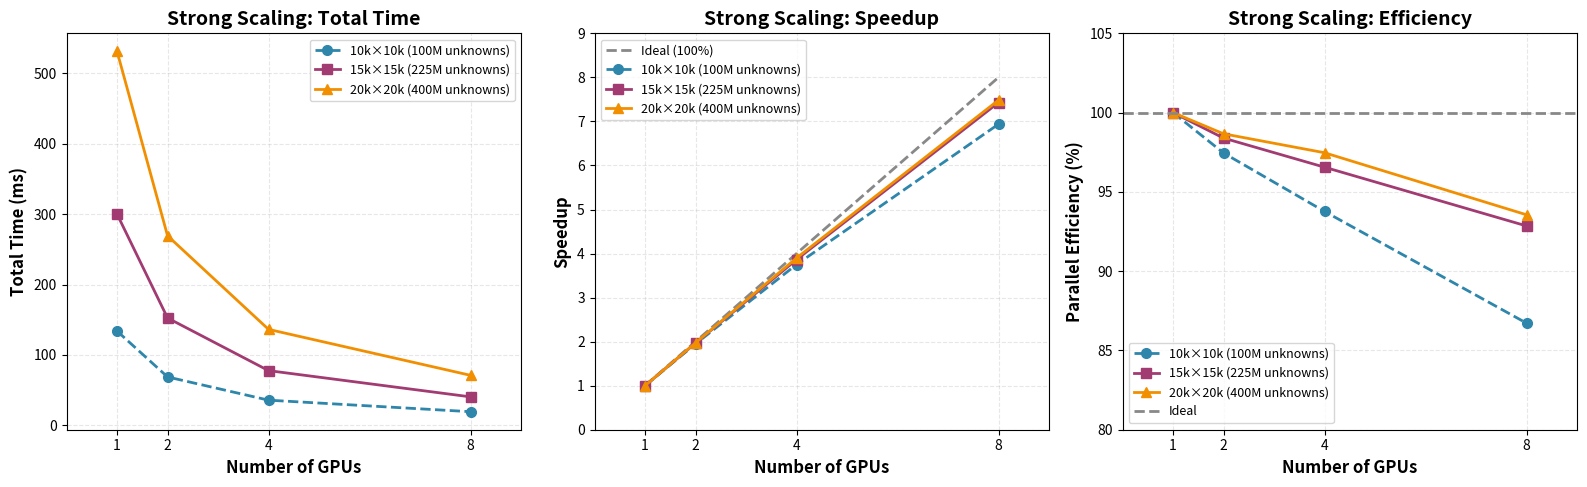

Generate this figure with matplotlib: (Note: this script raises an exception after producing the figure.)
#!/usr/bin/env python3
"""
Generate problem-size scaling plots for 3 stencil sizes (10k, 15k, 20k).
Outputs: problem_size_scaling_overview.png, problem_size_scaling_detailed.png

Uses linear x-axis so visual spacing reflects actual GPU count ratios.
"""

import matplotlib.pyplot as plt
import numpy as np

# --- Data: A100-SXM4-80GB, 14 CG iterations all configs ---
gpus = [1, 2, 4, 8]
iterations = 14

# 10k×10k stencil (100M unknowns)
times_10k = [133.9, 68.7, 35.7, 19.3]
speedups_10k = [t0 / t for t0, t in zip([133.9]*4, times_10k)]
efficiency_10k = [s / g * 100 for s, g in zip(speedups_10k, gpus)]

# 15k×15k stencil (225M unknowns)
times_15k = [300.1, 152.5, 77.7, 40.4]
speedups_15k = [t0 / t for t0, t in zip([300.1]*4, times_15k)]
efficiency_15k = [s / g * 100 for s, g in zip(speedups_15k, gpus)]

# 20k×20k stencil (400M unknowns)
times_20k = [531.4, 269.3, 136.3, 71.0]
speedups_20k = [t0 / t for t0, t in zip([531.4]*4, times_20k)]
efficiency_20k = [s / g * 100 for s, g in zip(speedups_20k, gpus)]

# Iteration costs
iter_10k = [t / iterations for t in times_10k]
iter_15k = [t / iterations for t in times_15k]
iter_20k = [t / iterations for t in times_20k]

# --- Style ---
plt.rcParams.update({
    'font.size': 11,
    'axes.labelsize': 12,
    'axes.titlesize': 14,
    'legend.fontsize': 10,
    'xtick.labelsize': 10,
    'ytick.labelsize': 10,
})

color_10k = '#2E86AB'   # Blue
color_15k = '#A23B72'   # Purple
color_20k = '#F18F01'   # Orange
color_ideal = '#888888'

# ============================================================================
# Figure 1: problem_size_scaling_overview.png (3-panel)
# ============================================================================
fig, (ax1, ax2, ax3) = plt.subplots(1, 3, figsize=(16, 5))

# Panel 1: Total Time
ax1.plot(gpus, times_10k, 'o--', color=color_10k, linewidth=2, markersize=7,
         label='10k×10k (100M unknowns)')
ax1.plot(gpus, times_15k, 's-', color=color_15k, linewidth=2, markersize=7,
         label='15k×15k (225M unknowns)')
ax1.plot(gpus, times_20k, '^-', color=color_20k, linewidth=2, markersize=7,
         label='20k×20k (400M unknowns)')
ax1.set_xlabel('Number of GPUs', fontweight='bold')
ax1.set_ylabel('Total Time (ms)', fontweight='bold')
ax1.set_title('Strong Scaling: Total Time', fontweight='bold')
ax1.set_xticks(gpus)
ax1.set_xlim(0, 9)
ax1.legend(loc='upper right', fontsize=9)
ax1.grid(True, alpha=0.3, linestyle='--')

# Panel 2: Speedup
ax2.plot(gpus, gpus, '--', color=color_ideal, linewidth=2, label='Ideal (100%)')
ax2.plot(gpus, speedups_10k, 'o--', color=color_10k, linewidth=2, markersize=7,
         label='10k×10k (100M unknowns)')
ax2.plot(gpus, speedups_15k, 's-', color=color_15k, linewidth=2, markersize=7,
         label='15k×15k (225M unknowns)')
ax2.plot(gpus, speedups_20k, '^-', color=color_20k, linewidth=2, markersize=7,
         label='20k×20k (400M unknowns)')
ax2.set_xlabel('Number of GPUs', fontweight='bold')
ax2.set_ylabel('Speedup', fontweight='bold')
ax2.set_title('Strong Scaling: Speedup', fontweight='bold')
ax2.set_xticks(gpus)
ax2.set_xlim(0, 9)
ax2.set_ylim(0, 9)
ax2.legend(loc='upper left', fontsize=9)
ax2.grid(True, alpha=0.3, linestyle='--')

# Panel 3: Efficiency
ax3.plot(gpus, efficiency_10k, 'o--', color=color_10k, linewidth=2, markersize=7,
         label='10k×10k (100M unknowns)')
ax3.plot(gpus, efficiency_15k, 's-', color=color_15k, linewidth=2, markersize=7,
         label='15k×15k (225M unknowns)')
ax3.plot(gpus, efficiency_20k, '^-', color=color_20k, linewidth=2, markersize=7,
         label='20k×20k (400M unknowns)')
ax3.axhline(y=100, color=color_ideal, linestyle='--', linewidth=2, label='Ideal')
ax3.set_xlabel('Number of GPUs', fontweight='bold')
ax3.set_ylabel('Parallel Efficiency (%)', fontweight='bold')
ax3.set_title('Strong Scaling: Efficiency', fontweight='bold')
ax3.set_xticks(gpus)
ax3.set_xlim(0, 9)
ax3.set_ylim(80, 105)
ax3.legend(loc='lower left', fontsize=9)
ax3.grid(True, alpha=0.3, linestyle='--')

plt.tight_layout()
plt.savefig('docs/figures/problem_size_scaling_overview.png', dpi=300,
            bbox_inches='tight')
print('Generated: docs/figures/problem_size_scaling_overview.png')
plt.close()

# ============================================================================
# Figure 2: problem_size_scaling_detailed.png (4-panel)
# ============================================================================
fig, ((ax1, ax2), (ax3, ax4)) = plt.subplots(2, 2, figsize=(14, 10))

bar_colors = ['#5DA5DA', '#FAA43A', '#F17CB0', '#B276B2']
gpu_labels = ['1', '2', '4', '8']
x_cat = np.arange(len(gpus))  # categorical positions for bar charts

# Panel 1: Time by GPU Count (bar chart - categorical x)
bars1 = ax1.bar(x_cat, times_15k, width=0.6, color=bar_colors,
                edgecolor='black', linewidth=0.8)
for i, t in enumerate(times_15k):
    ax1.text(i, t + 5, f'{t:.1f} ms', ha='center', va='bottom',
             fontsize=10, fontweight='bold')
ax1.set_xlabel('Number of GPUs', fontweight='bold')
ax1.set_ylabel('Total Time (ms)', fontweight='bold')
ax1.set_title('Time by GPU Count (15k×15k matrix)', fontweight='bold')
ax1.set_xticks(x_cat)
ax1.set_xticklabels(gpu_labels)
ax1.grid(axis='y', alpha=0.3, linestyle='--')
ax1.set_axisbelow(True)

# Panel 2: Speedup Comparison (all 3 sizes, line plot - linear x)
ax2.plot(gpus, gpus, '--', color=color_ideal, linewidth=2, label='Ideal')
ax2.plot(gpus, speedups_10k, 'o-', color=color_10k, linewidth=2, markersize=7,
         label='10k×10k (100M unknowns)')
ax2.plot(gpus, speedups_15k, 's-', color=color_15k, linewidth=2, markersize=7,
         label='15k×15k (225M unknowns)')
ax2.plot(gpus, speedups_20k, '^-', color=color_20k, linewidth=2, markersize=7,
         label='20k×20k (400M unknowns)')
ax2.set_xlabel('Number of GPUs', fontweight='bold')
ax2.set_ylabel('Speedup', fontweight='bold')
ax2.set_title('Speedup Comparison', fontweight='bold')
ax2.set_xticks(gpus)
ax2.set_xlim(0, 9)
ax2.set_ylim(0, 9)
ax2.legend(loc='upper left', fontsize=9)
ax2.grid(True, alpha=0.3, linestyle='--')

# Panel 3: Parallel Efficiency (grouped bar chart - categorical x)
width_bar = 0.2
offsets = [-width_bar, 0, width_bar]

for i, (eff, color, label) in enumerate([
    (efficiency_10k, color_10k, '10k×10k (100M unknowns)'),
    (efficiency_15k, color_15k, '15k×15k (225M unknowns)'),
    (efficiency_20k, color_20k, '20k×20k (400M unknowns)'),
]):
    ax3.bar(x_cat + offsets[i], eff, width=width_bar, color=color,
            edgecolor='black', linewidth=0.5, label=label)

ax3.axhline(y=100, color=color_ideal, linestyle='--', linewidth=1.5)
ax3.set_xlabel('Number of GPUs', fontweight='bold')
ax3.set_ylabel('Parallel Efficiency (%)', fontweight='bold')
ax3.set_title('Parallel Efficiency Comparison', fontweight='bold')
ax3.set_xticks(x_cat)
ax3.set_xticklabels(gpu_labels)
ax3.set_ylim(0, 110)
ax3.legend(loc='lower left', fontsize=9)
ax3.grid(axis='y', alpha=0.3, linestyle='--')
ax3.set_axisbelow(True)

# Panel 4: Iteration Cost vs GPU Count (line plot - linear x)
ax4.plot(gpus, iter_10k, 'o-', color=color_10k, linewidth=2, markersize=7,
         label='10k×10k (100M unknowns)')
ax4.plot(gpus, iter_15k, 's-', color=color_15k, linewidth=2, markersize=7,
         label='15k×15k (225M unknowns)')
ax4.plot(gpus, iter_20k, '^-', color=color_20k, linewidth=2, markersize=7,
         label='20k×20k (400M unknowns)')
ax4.set_xlabel('Number of GPUs', fontweight='bold')
ax4.set_ylabel('Time per Iteration (ms)', fontweight='bold')
ax4.set_title('Iteration Cost vs GPU Count', fontweight='bold')
ax4.set_xticks(gpus)
ax4.set_xlim(0, 9)
ax4.legend(loc='upper right', fontsize=9)
ax4.grid(True, alpha=0.3, linestyle='--')

plt.tight_layout()
plt.savefig('docs/figures/problem_size_scaling_detailed.png', dpi=300,
            bbox_inches='tight')
print('Generated: docs/figures/problem_size_scaling_detailed.png')
plt.close()

print('\nDone: problem size scaling plots with linear x-axis')
